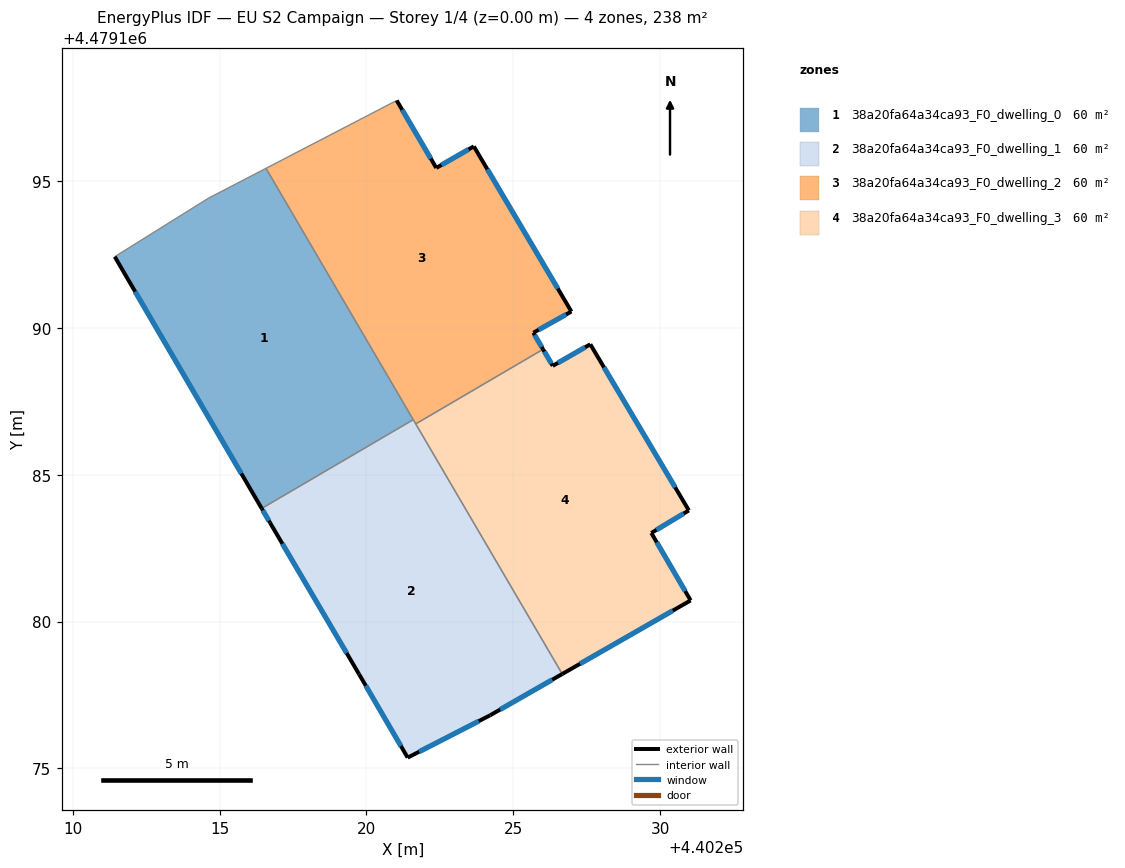
=== STOREY PLAN SPEC (per zone: floor XY polygon, exterior-wall plan segments, windows/doors) ===
zone 1: 38a20fa64a34ca93_F0_dwelling_0  (59.6 m²)
  floor: (440216.58, 4479195.43) (440221.59, 4479186.87) (440216.43, 4479183.85) (440211.43, 4479192.42) (440214.63, 4479194.42)
  exterior wall: (440211.43, 4479192.42) – (440216.43, 4479183.85)  [9.9 m]
    window: (440212.13, 4479191.23) – (440215.74, 4479185.04)  [15.5 m²]
  interior walls: 4
zone 2: 38a20fa64a34ca93_F0_dwelling_1  (59.6 m²)
  floor: (440221.59, 4479186.87) (440226.66, 4479178.22) (440224.21, 4479176.81) (440221.40, 4479175.37) (440219.75, 4479178.21) (440216.72, 4479183.37) (440216.43, 4479183.85)
  exterior wall: (440224.21, 4479176.81) – (440226.66, 4479178.22)  [2.8 m]
    window: (440224.55, 4479177.01) – (440226.32, 4479178.02)  [4.4 m²]
  exterior wall: (440221.40, 4479175.37) – (440224.21, 4479176.81)  [3.2 m]
    window: (440221.79, 4479175.57) – (440223.82, 4479176.61)  [4.9 m²]
  exterior wall: (440219.75, 4479178.21) – (440221.40, 4479175.37)  [3.3 m]
    window: (440219.98, 4479177.82) – (440221.17, 4479175.76)  [5.2 m²]
  exterior wall: (440216.72, 4479183.37) – (440219.75, 4479178.21)  [6.0 m]
    window: (440217.14, 4479182.65) – (440219.33, 4479178.93)  [9.4 m²]
  exterior wall: (440216.43, 4479183.85) – (440216.72, 4479183.37)  [0.6 m]
    window: (440216.47, 4479183.78) – (440216.68, 4479183.43)  [0.9 m²]
  interior walls: 3
zone 3: 38a20fa64a34ca93_F0_dwelling_2  (59.6 m²)
  floor: (440223.66, 4479196.18) (440226.98, 4479190.55) (440225.68, 4479189.83) (440226.01, 4479189.27) (440221.68, 4479186.73) (440216.58, 4479195.43) (440221.03, 4479197.74) (440222.38, 4479195.44)
  exterior wall: (440225.68, 4479189.83) – (440226.98, 4479190.55)  [1.5 m]
    window: (440225.86, 4479189.93) – (440226.80, 4479190.45)  [2.3 m²]
  exterior wall: (440226.01, 4479189.27) – (440225.68, 4479189.83)  [0.7 m]
    window: (440225.97, 4479189.35) – (440225.73, 4479189.75)  [1.0 m²]
  exterior wall: (440222.38, 4479195.44) – (440221.03, 4479197.74)  [2.7 m]
    window: (440222.19, 4479195.76) – (440221.22, 4479197.42)  [4.2 m²]
  exterior wall: (440223.66, 4479196.18) – (440222.38, 4479195.44)  [1.5 m]
    window: (440223.48, 4479196.07) – (440222.55, 4479195.54)  [2.3 m²]
  exterior wall: (440226.98, 4479190.55) – (440223.66, 4479196.18)  [6.5 m]
    window: (440226.52, 4479191.33) – (440224.12, 4479195.40)  [10.2 m²]
  interior walls: 4
zone 4: 38a20fa64a34ca93_F0_dwelling_3  (59.6 m²)
  floor: (440227.62, 4479189.44) (440230.97, 4479183.78) (440229.70, 4479183.02) (440231.03, 4479180.72) (440226.66, 4479178.22) (440221.68, 4479186.73) (440226.01, 4479189.27) (440226.34, 4479188.71)
  exterior wall: (440229.70, 4479183.02) – (440230.97, 4479183.78)  [1.5 m]
    window: (440229.87, 4479183.12) – (440230.80, 4479183.68)  [2.3 m²]
  exterior wall: (440231.03, 4479180.72) – (440229.70, 4479183.02)  [2.7 m]
    window: (440230.85, 4479181.04) – (440229.88, 4479182.70)  [4.2 m²]
  exterior wall: (440226.66, 4479178.22) – (440231.03, 4479180.72)  [5.0 m]
    window: (440227.27, 4479178.56) – (440230.43, 4479180.37)  [7.9 m²]
  exterior wall: (440226.34, 4479188.71) – (440226.01, 4479189.27)  [0.7 m]
    window: (440226.30, 4479188.78) – (440226.06, 4479189.19)  [1.0 m²]
  exterior wall: (440227.62, 4479189.44) – (440226.34, 4479188.71)  [1.5 m]
    window: (440227.44, 4479189.34) – (440226.52, 4479188.81)  [2.3 m²]
  exterior wall: (440230.97, 4479183.78) – (440227.62, 4479189.44)  [6.6 m]
    window: (440230.51, 4479184.57) – (440228.09, 4479188.65)  [10.3 m²]
  interior walls: 2

=== DERIVED (storey summary) ===
Building: EU S2 Campaign
Storey: 1 of 4  (floor level z = 0.00 m)
Storey gross floor area: 238.2 m²
Zones on this storey: 4
  - 38a20fa64a34ca93_F0_dwelling_0: floor 59.6 m²; exterior wall 9.9 m (29.8 m²); 1 window(s) 15.5 m²; WWR 52.2%
  - 38a20fa64a34ca93_F0_dwelling_1: floor 59.6 m²; exterior wall 15.8 m (47.4 m²); 5 window(s) 24.8 m²; WWR 52.2%
  - 38a20fa64a34ca93_F0_dwelling_2: floor 59.6 m²; exterior wall 12.8 m (38.4 m²); 5 window(s) 20.0 m²; WWR 52.2%
  - 38a20fa64a34ca93_F0_dwelling_3: floor 59.6 m²; exterior wall 17.9 m (53.7 m²); 6 window(s) 28.0 m²; WWR 52.2%
Zone adjacency (shared interzone walls):
  - 38a20fa64a34ca93_F0_dwelling_0 ↔ 38a20fa64a34ca93_F0_dwelling_1
  - 38a20fa64a34ca93_F0_dwelling_0 ↔ 38a20fa64a34ca93_F0_dwelling_2
  - 38a20fa64a34ca93_F0_dwelling_1 ↔ 38a20fa64a34ca93_F0_dwelling_2
  - 38a20fa64a34ca93_F0_dwelling_1 ↔ 38a20fa64a34ca93_F0_dwelling_3
  - 38a20fa64a34ca93_F0_dwelling_2 ↔ 38a20fa64a34ca93_F0_dwelling_3